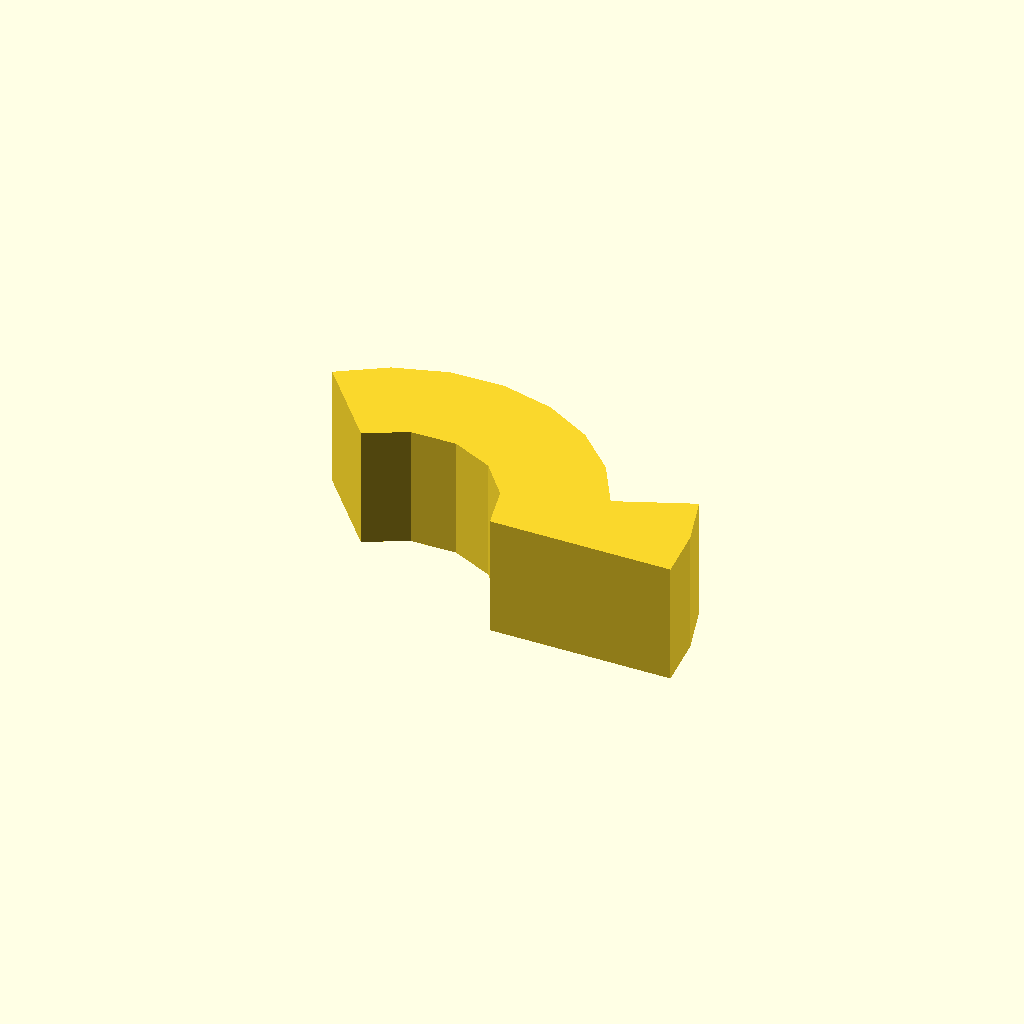
Cell 1 — every parameter at its default value.
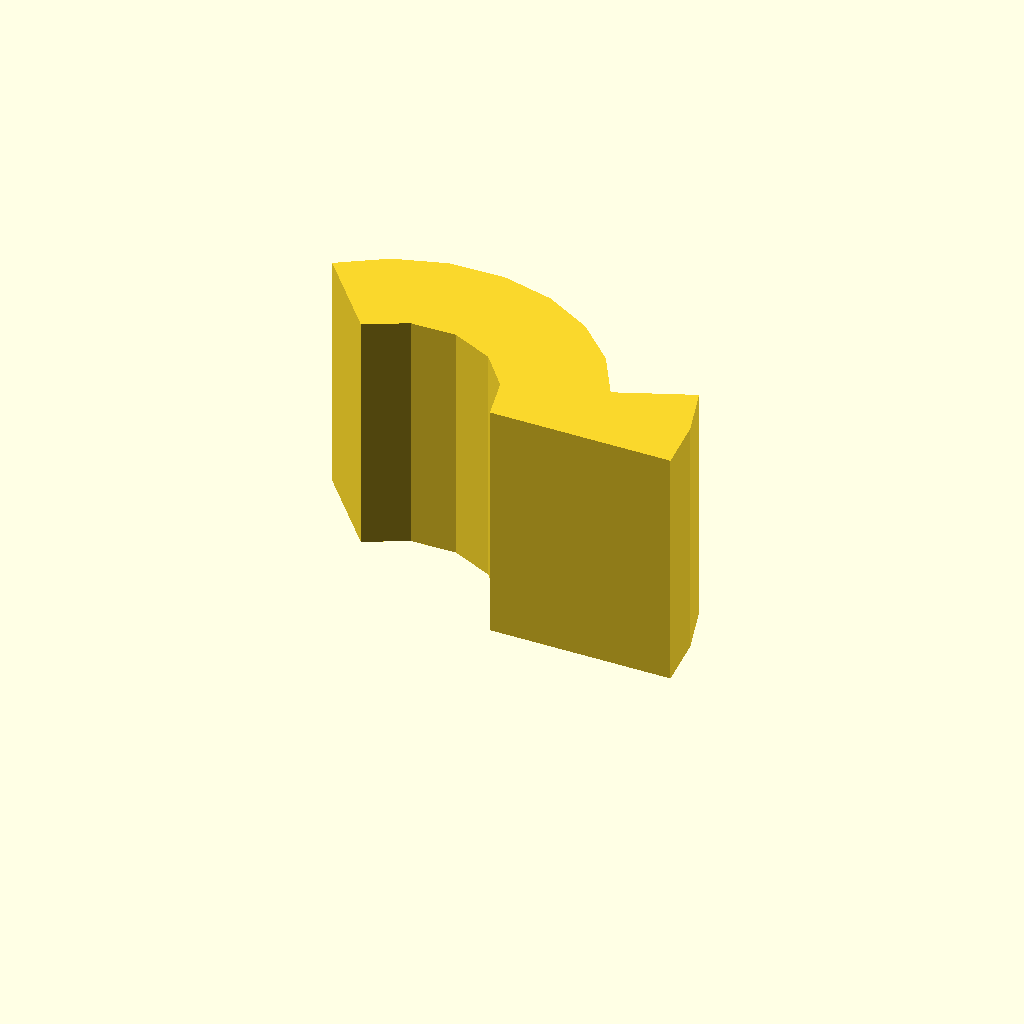
Cell 2: profile_height = 24 (everything else at default).
All cells are drawn from one camera (rotation 55°, 0°, 25°, orthographic, colour scheme Cornfield), so only the parameter changes between them.
Source of the model, optional_data/data/sketch1/arcstops/part_0037.scad:
$fn = 32;

// ----------------------------------------------------------------------
// Arc stop: segment, 12 mm thick
// ----------------------------------------------------------------------

// --- parameters (mm) ---
profile_height = 12;      // extrusion height
profile_points = 17;      // points of the closed outline

profile = [[40.856, 0], [40.341, 5.343], [38.817, 10.489], [31.399, 7.492], [28.738, 12.155], [24.932, 15.943], [20.255, 18.581], [15.045, 19.88], [9.678, 19.746], [4.539, 18.189], [0, 15.321], [6.428, 7.66], [10.437, 9.703], [14.935, 9.781], [19.012, 7.88], [21.844, 4.384], [22.856, 0]];  // single closed polygon, 17 points, counter clockwise

// --- the one profile operation ---
linear_extrude(height = profile_height) polygon(points = profile);
Customizer parameters (derived from the source; name, type, default, range or options):
profile_height: number, default 12
profile_points: number, default 17
